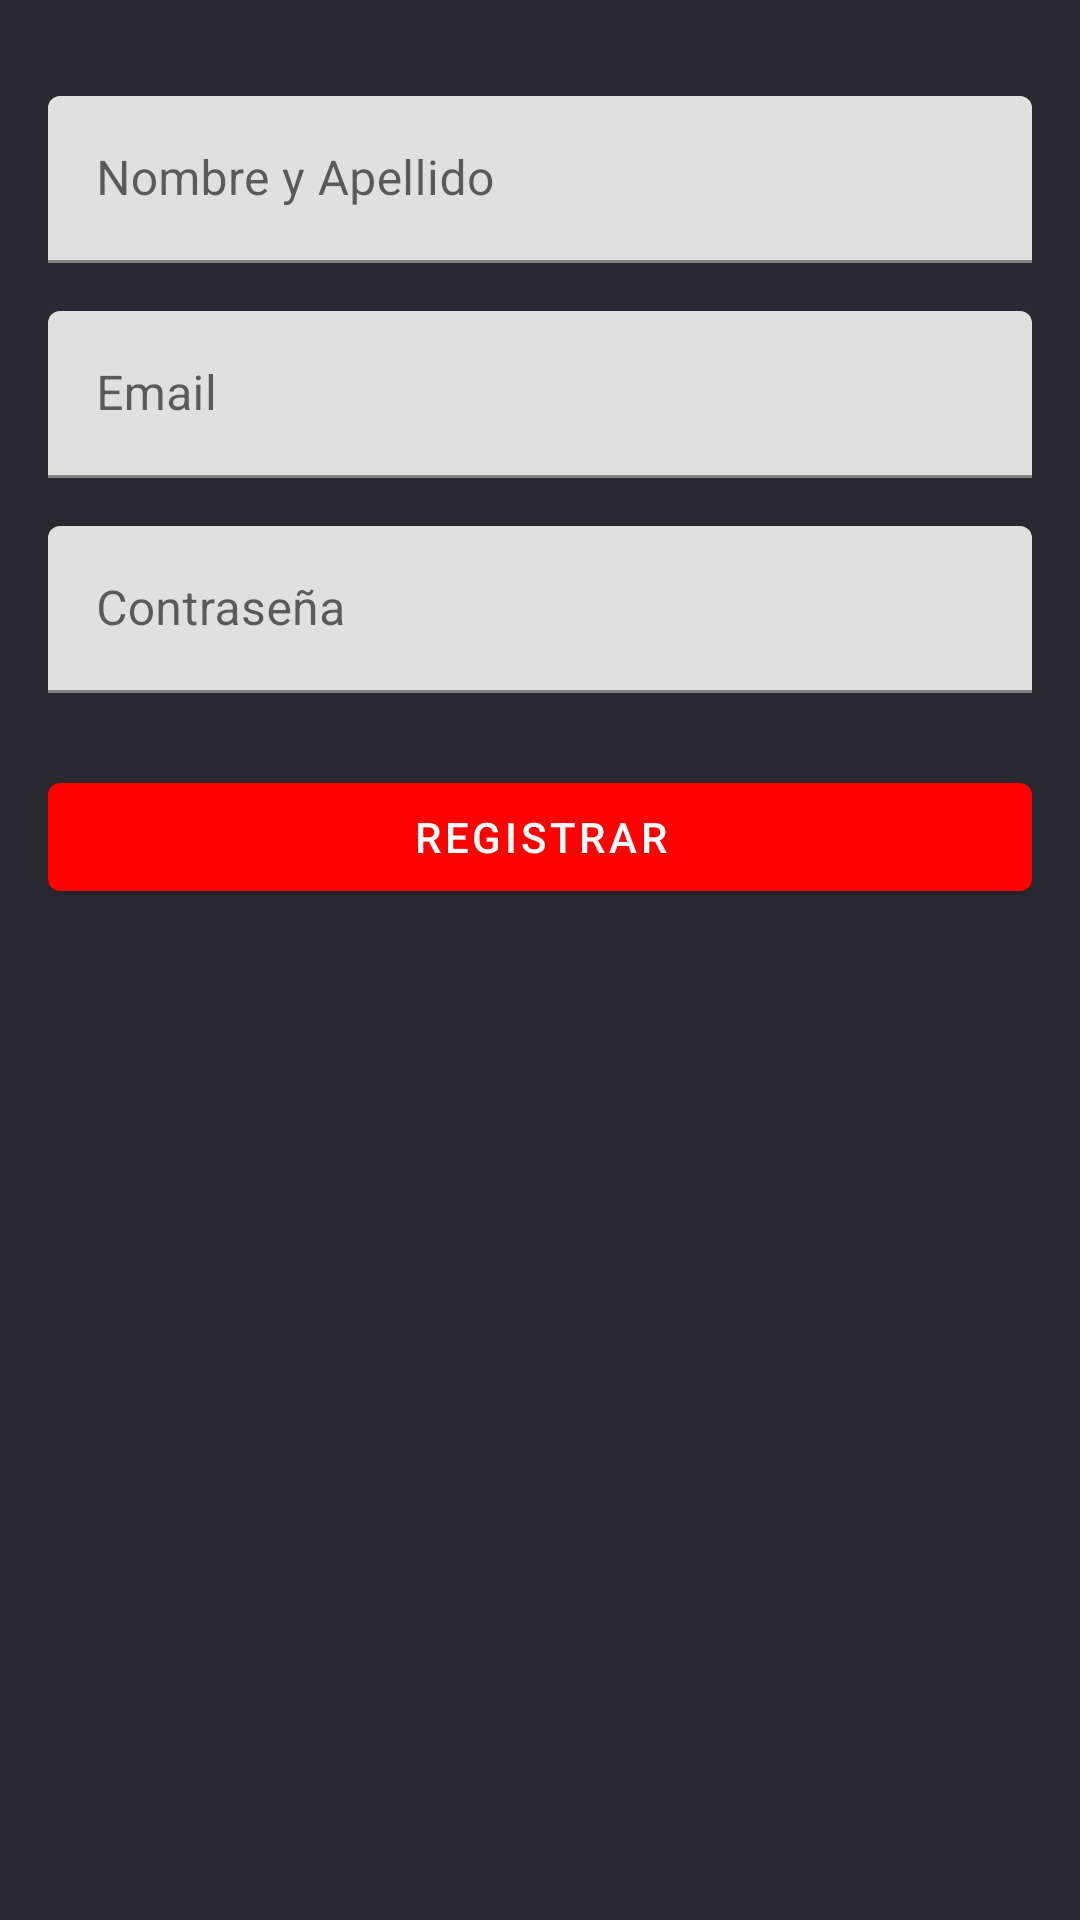

Write the Android layout XML for this screen, with the resource values it uses.
<!-- AndroidManifest.xml: application theme Theme.AppLaBarra -->
<!-- res/layout/activity_registro.xml -->
<?xml version="1.0" encoding="utf-8"?>
<androidx.constraintlayout.widget.ConstraintLayout
    xmlns:android="http://schemas.android.com/apk/res/android"
    xmlns:app="http://schemas.android.com/apk/res-auto"
    android:layout_width="match_parent"
    android:layout_height="match_parent"
    android:padding="16dp"
    android:background="@color/negrisbarra">

    
    <com.google.android.material.textfield.TextInputLayout
        android:id="@+id/tilNombreyape"
        android:layout_width="0dp"
        android:layout_height="wrap_content"
        app:layout_constraintTop_toTopOf="parent"
        app:layout_constraintStart_toStartOf="parent"
        app:layout_constraintEnd_toEndOf="parent"
        android:layout_marginTop="16dp">

        <com.google.android.material.textfield.TextInputEditText
            android:id="@+id/etNombreyape"
            android:layout_width="match_parent"
            android:layout_height="wrap_content"
            android:hint="Nombre y Apellido" />
    </com.google.android.material.textfield.TextInputLayout>

    
    <com.google.android.material.textfield.TextInputLayout
        android:id="@+id/tilEmail"
        android:layout_width="0dp"
        android:layout_height="wrap_content"
        app:layout_constraintTop_toBottomOf="@id/tilNombreyape"
        app:layout_constraintStart_toStartOf="parent"
        app:layout_constraintEnd_toEndOf="parent"
        android:layout_marginTop="16dp">

        <com.google.android.material.textfield.TextInputEditText
            android:id="@+id/etEmail"
            android:layout_width="match_parent"
            android:layout_height="wrap_content"
            android:hint="Email"
            android:inputType="textEmailAddress" />
    </com.google.android.material.textfield.TextInputLayout>

    
    <com.google.android.material.textfield.TextInputLayout
        android:id="@+id/tilPassword"
        android:layout_width="0dp"
        android:layout_height="wrap_content"
        app:layout_constraintTop_toBottomOf="@id/tilEmail"
        app:layout_constraintStart_toStartOf="parent"
        app:layout_constraintEnd_toEndOf="parent"
        android:layout_marginTop="16dp">

        <com.google.android.material.textfield.TextInputEditText
            android:id="@+id/etClave"
            android:layout_width="match_parent"
            android:layout_height="wrap_content"
            android:hint="Contraseña"
            android:inputType="textPassword" />
    </com.google.android.material.textfield.TextInputLayout>

    
    <com.google.android.material.button.MaterialButton
        android:id="@+id/btnRegistrar"
        android:layout_width="0dp"
        android:layout_height="wrap_content"
        android:text="Registrar"
        app:layout_constraintTop_toBottomOf="@id/tilPassword"
        app:layout_constraintStart_toStartOf="parent"
        app:layout_constraintEnd_toEndOf="parent"
        android:layout_marginTop="24dp" />
</androidx.constraintlayout.widget.ConstraintLayout>
<!-- resources referenced by this layout -->
<resources>
  <color name="negrisbarra">#29282E</color>
  <style name="Theme.AppLaBarra" parent="Theme.MaterialComponents.DayNight.NoActionBar">
          
          <item name="colorPrimary">@color/NADA</item>
          <item name="colorPrimaryVariant">@color/purple_700</item>
          <item name="colorOnPrimary">@color/white</item>
          <item name="colorOnSecondary">@color/black</item>
          
          <item name="android:statusBarColor">?attr/colorPrimaryVariant</item>
          
      </style>
  <color name="NADA">#FF0000</color>
  <color name="purple_700" />
  <color name="white">#FFFFFF</color>
  <color name="black">#FF000000</color>
</resources>
